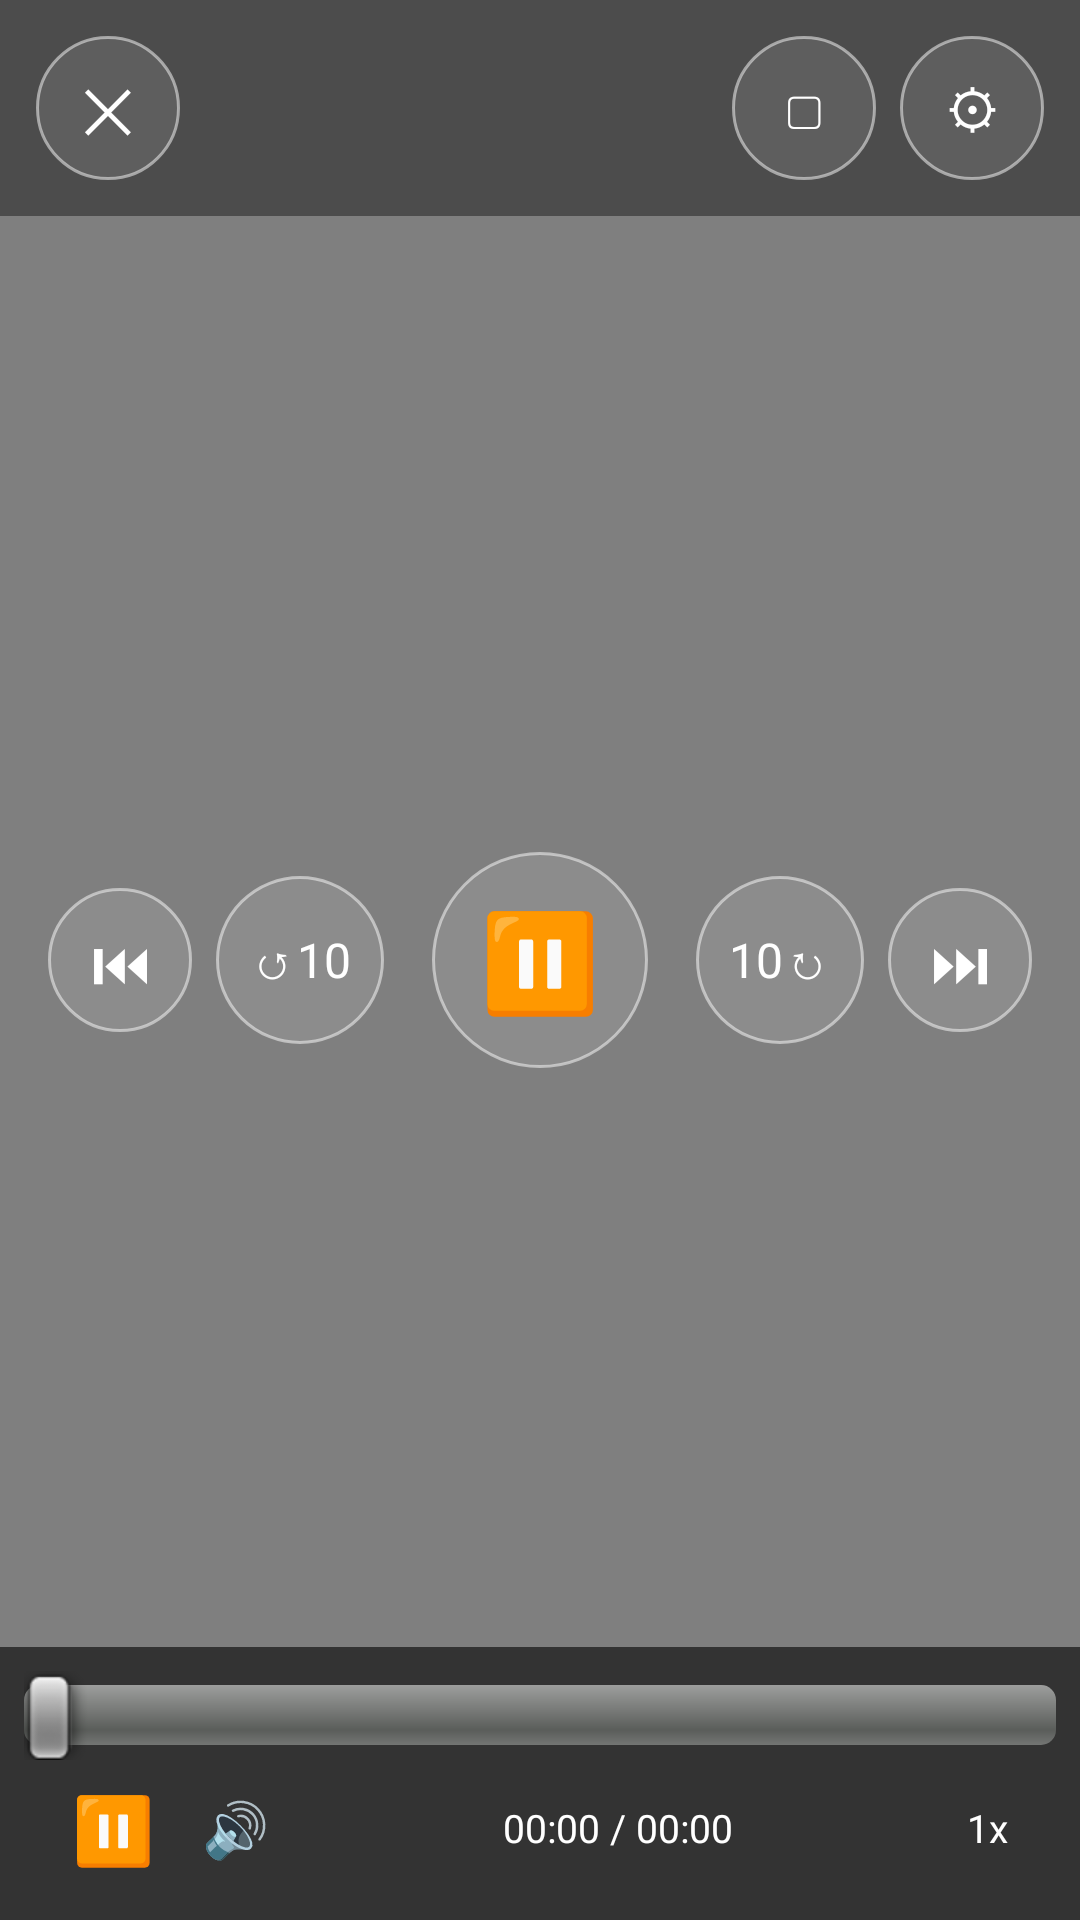

Here is an Android app screen rendered from its layout file. Give the layout XML and the strings, colors and styles it references.
<!-- AndroidManifest.xml: activity theme android:Theme.Black.NoTitleBar.Fullscreen -->
<!-- res/layout/activity_video_player.xml -->
<?xml version="1.0" encoding="utf-8"?>
<RelativeLayout xmlns:android="http://schemas.android.com/apk/res/android"
    android:layout_width="match_parent"
    android:layout_height="match_parent"
    android:background="#000000">

    <VideoView
        android:id="@+id/videoView"
        android:layout_width="match_parent"
        android:layout_height="match_parent"
        android:layout_centerInParent="true" />

    
    <RelativeLayout
        android:id="@+id/topControls"
        android:layout_width="match_parent"
        android:layout_height="wrap_content"
        android:padding="12dp"
        android:background="#66000000">

        <TextView
            android:id="@+id/btnCloseVideo"
            android:layout_width="48dp"
            android:layout_height="48dp"
            android:gravity="center"
            android:text="✕"
            android:textColor="#FFFFFF"
            android:textSize="20sp"
            android:clickable="true"
            android:focusable="true"
            android:background="@drawable/bg_glass_button" />

        <LinearLayout
            android:layout_width="wrap_content"
            android:layout_height="wrap_content"
            android:layout_alignParentEnd="true"
            android:gravity="center_vertical"
            android:orientation="horizontal">

            <TextView
                android:id="@+id/btnRatio"
                android:layout_width="48dp"
                android:layout_height="48dp"
                android:gravity="center"
                android:text="▢"
                android:textColor="#FFFFFF"
                android:textSize="18sp"
                android:clickable="true"
                android:focusable="true"
                android:background="@drawable/bg_glass_button"
                android:layout_marginEnd="8dp" />

            <TextView
                android:id="@+id/btnSettings"
                android:layout_width="48dp"
                android:layout_height="48dp"
                android:gravity="center"
                android:text="⚙"
                android:textColor="#FFFFFF"
                android:textSize="18sp"
                android:clickable="true"
                android:focusable="true"
                android:background="@drawable/bg_glass_button" />
        </LinearLayout>
    </RelativeLayout>

    
    <LinearLayout
        android:id="@+id/centerControls"
        android:layout_width="wrap_content"
        android:layout_height="wrap_content"
        android:layout_centerInParent="true"
        android:gravity="center"
        android:orientation="horizontal">

        <TextView
            android:id="@+id/btnPrev"
            android:layout_width="48dp"
            android:layout_height="48dp"
            android:gravity="center"
            android:text="⏮"
            android:textColor="#FFFFFF"
            android:textSize="20sp"
            android:clickable="true"
            android:focusable="true"
            android:background="@drawable/bg_glass_button" />

        <TextView
            android:id="@+id/btnRewind10"
            android:layout_width="56dp"
            android:layout_height="56dp"
            android:gravity="center"
            android:text="↺10"
            android:textColor="#FFFFFF"
            android:textSize="16sp"
            android:clickable="true"
            android:focusable="true"
            android:layout_marginStart="8dp"
            android:background="@drawable/bg_glass_button" />

        <TextView
            android:id="@+id/btnPlayPauseCenter"
            android:layout_width="72dp"
            android:layout_height="72dp"
            android:gravity="center"
            android:text="⏸"
            android:textColor="#FFFFFF"
            android:textSize="32sp"
            android:clickable="true"
            android:focusable="true"
            android:layout_marginStart="16dp"
            android:layout_marginEnd="16dp"
            android:background="@drawable/bg_glass_button" />

        <TextView
            android:id="@+id/btnForward10"
            android:layout_width="56dp"
            android:layout_height="56dp"
            android:gravity="center"
            android:text="10↻"
            android:textColor="#FFFFFF"
            android:textSize="16sp"
            android:clickable="true"
            android:focusable="true"
            android:layout_marginEnd="8dp"
            android:background="@drawable/bg_glass_button" />

        <TextView
            android:id="@+id/btnNext"
            android:layout_width="48dp"
            android:layout_height="48dp"
            android:gravity="center"
            android:text="⏭"
            android:textColor="#FFFFFF"
            android:textSize="20sp"
            android:clickable="true"
            android:focusable="true"
            android:background="@drawable/bg_glass_button" />
    </LinearLayout>

    
    <LinearLayout
        android:id="@+id/controlBar"
        android:layout_width="match_parent"
        android:layout_height="wrap_content"
        android:layout_alignParentBottom="true"
        android:background="#99000000"
        android:orientation="vertical"
        android:padding="8dp">

        <SeekBar
            android:id="@+id/seekBar"
            android:layout_width="match_parent"
            android:layout_height="wrap_content" />

        <LinearLayout
            android:layout_width="match_parent"
            android:layout_height="wrap_content"
            android:gravity="center_vertical"
            android:orientation="horizontal"
            android:paddingStart="8dp"
            android:paddingEnd="8dp">

            <TextView
                android:id="@+id/btnPlayPause"
                android:layout_width="wrap_content"
                android:layout_height="wrap_content"
                android:clickable="true"
                android:focusable="true"
                android:padding="8dp"
                android:text="⏸"
                android:textColor="#FFFFFF"
                android:textSize="22sp" />

            <TextView
                android:id="@+id/btnMute"
                android:layout_width="wrap_content"
                android:layout_height="wrap_content"
                android:clickable="true"
                android:focusable="true"
                android:padding="8dp"
                android:text="🔊"
                android:textColor="#FFFFFF"
                android:textSize="18sp" />

            <TextView
                android:id="@+id/tvTime"
                android:layout_width="0dp"
                android:layout_height="wrap_content"
                android:layout_weight="1"
                android:gravity="center"
                android:text="00:00 / 00:00"
                android:textColor="#FFFFFF"
                android:textSize="13sp" />

            <TextView
                android:id="@+id/tvSpeed"
                android:layout_width="wrap_content"
                android:layout_height="wrap_content"
                android:clickable="true"
                android:focusable="true"
                android:padding="8dp"
                android:text="1x"
                android:textColor="#FFFFFF"
                android:textSize="13sp" />
        </LinearLayout>
    </LinearLayout>
</RelativeLayout>
<!-- resources referenced by this layout -->
<resources>
  <!-- drawable bg_glass_button (drawable) -->
  <?xml version="1.0" encoding="utf-8"?>
  <shape xmlns:android="http://schemas.android.com/apk/res/android" android:shape="rectangle">
      <solid android:color="@color/glass_fill_light" />
      <corners android:radius="100dp" />
      <stroke android:width="1dp" android:color="#80FFFFFF" />
  </shape>
  <color name="glass_fill_light">#1AFFFFFF</color>
</resources>
